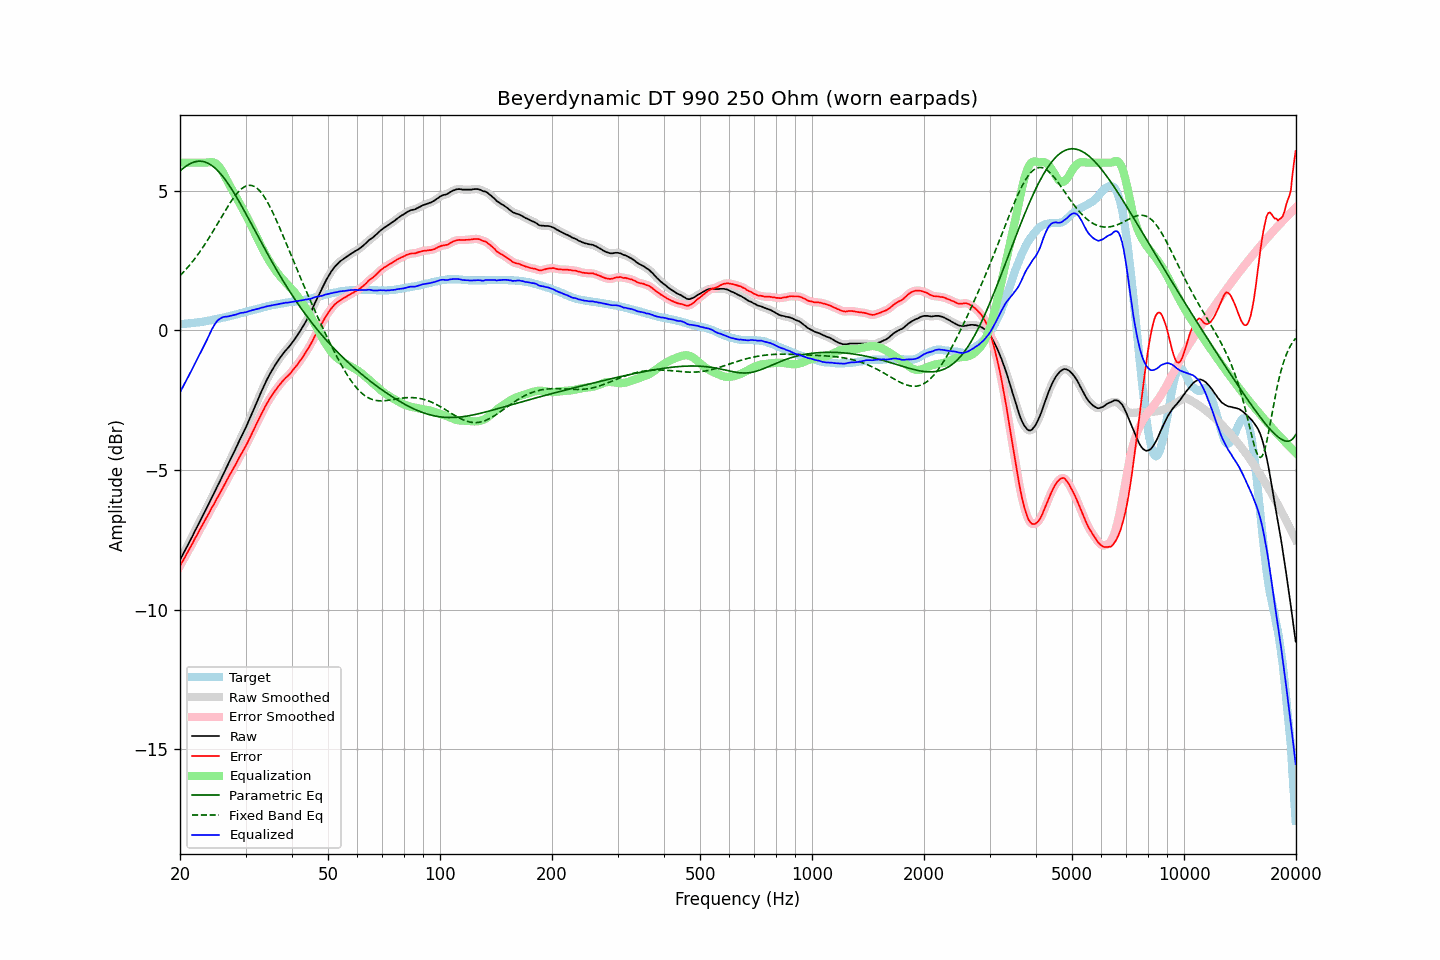

Values plotted in this chart, from the file beside it:
frequency, raw, error, smoothed, error_smoothed, equalization, parametric_eq, fixed_band_eq, equalized_raw, equalized_smoothed, target
20.00, -8.23, -8.44, -8.23, -8.44, 6.00, 5.70, 1.95, -2.23, -2.23, 0.22
20.20, -8.12, -8.33, -8.12, -8.34, 6.00, 5.75, 2.01, -2.12, -2.12, 0.22
20.40, -8.00, -8.23, -8.01, -8.23, 6.00, 5.80, 2.07, -2.00, -2.01, 0.23
20.61, -7.90, -8.13, -7.90, -8.13, 6.00, 5.85, 2.13, -1.90, -1.90, 0.24
20.81, -7.78, -8.02, -7.79, -8.02, 6.00, 5.89, 2.20, -1.78, -1.79, 0.24
21.02, -7.68, -7.92, -7.68, -7.92, 6.00, 5.92, 2.26, -1.68, -1.68, 0.25
21.23, -7.57, -7.81, -7.57, -7.81, 6.00, 5.96, 2.33, -1.57, -1.57, 0.25
21.44, -7.45, -7.71, -7.45, -7.71, 6.00, 5.98, 2.40, -1.45, -1.45, 0.26
21.66, -7.35, -7.61, -7.34, -7.60, 6.00, 6.01, 2.47, -1.35, -1.34, 0.27
21.87, -7.22, -7.49, -7.23, -7.50, 6.00, 6.03, 2.55, -1.22, -1.23, 0.27
22.09, -7.11, -7.39, -7.11, -7.39, 6.00, 6.04, 2.62, -1.11, -1.11, 0.28
22.31, -7.00, -7.29, -7.00, -7.28, 6.00, 6.05, 2.70, -1.00, -1.00, 0.29
22.54, -6.89, -7.17, -6.89, -7.18, 6.00, 6.05, 2.78, -0.89, -0.89, 0.29
22.76, -6.77, -7.07, -6.78, -7.07, 6.00, 6.05, 2.86, -0.77, -0.78, 0.30
22.99, -6.67, -6.97, -6.66, -6.97, 6.00, 6.04, 2.95, -0.67, -0.66, 0.31
23.22, -6.55, -6.86, -6.55, -6.86, 6.00, 6.03, 3.04, -0.55, -0.55, 0.32
23.45, -6.43, -6.76, -6.43, -6.76, 6.00, 6.01, 3.12, -0.43, -0.43, 0.33
23.69, -6.32, -6.65, -6.32, -6.65, 6.01, 5.99, 3.21, -0.31, -0.31, 0.34
23.92, -6.20, -6.55, -6.20, -6.55, 6.01, 5.96, 3.30, -0.19, -0.19, 0.35
24.16, -6.08, -6.44, -6.08, -6.44, 6.02, 5.93, 3.40, -0.06, -0.07, 0.36
24.40, -5.96, -6.33, -5.97, -6.34, 6.02, 5.89, 3.49, 0.05, 0.05, 0.37
24.65, -5.86, -6.24, -5.85, -6.23, 6.01, 5.84, 3.59, 0.15, 0.16, 0.39
24.89, -5.73, -6.13, -5.73, -6.13, 5.98, 5.79, 3.68, 0.25, 0.25, 0.40
25.14, -5.61, -6.02, -5.62, -6.02, 5.94, 5.74, 3.78, 0.32, 0.32, 0.41
25.39, -5.50, -5.92, -5.50, -5.92, 5.88, 5.68, 3.88, 0.38, 0.38, 0.42
25.65, -5.39, -5.81, -5.38, -5.81, 5.81, 5.62, 3.98, 0.42, 0.42, 0.43
25.91, -5.27, -5.71, -5.27, -5.71, 5.72, 5.55, 4.08, 0.45, 0.45, 0.45
26.16, -5.14, -5.60, -5.15, -5.60, 5.62, 5.48, 4.17, 0.48, 0.47, 0.46
26.43, -5.03, -5.49, -5.03, -5.49, 5.51, 5.40, 4.27, 0.48, 0.48, 0.47
26.69, -4.91, -5.38, -4.91, -5.38, 5.40, 5.32, 4.36, 0.49, 0.49, 0.48
26.96, -4.79, -5.28, -4.79, -5.28, 5.28, 5.24, 4.46, 0.50, 0.50, 0.50
27.23, -4.67, -5.17, -4.67, -5.17, 5.18, 5.15, 4.55, 0.51, 0.51, 0.51
27.50, -4.55, -5.07, -4.55, -5.07, 5.07, 5.06, 4.63, 0.53, 0.52, 0.53
27.77, -4.43, -4.97, -4.43, -4.97, 4.97, 4.97, 4.72, 0.53, 0.53, 0.54
28.05, -4.31, -4.87, -4.31, -4.87, 4.86, 4.88, 4.80, 0.55, 0.55, 0.56
28.33, -4.19, -4.76, -4.19, -4.76, 4.76, 4.78, 4.87, 0.56, 0.57, 0.57
28.62, -4.07, -4.65, -4.07, -4.65, 4.66, 4.68, 4.94, 0.59, 0.59, 0.59
28.90, -3.94, -4.54, -3.95, -4.54, 4.55, 4.58, 5.00, 0.61, 0.61, 0.60
29.19, -3.83, -4.44, -3.83, -4.44, 4.45, 4.48, 5.05, 0.62, 0.62, 0.62
29.48, -3.71, -4.34, -3.71, -4.34, 4.34, 4.38, 5.10, 0.63, 0.63, 0.63
29.78, -3.60, -4.24, -3.60, -4.24, 4.23, 4.27, 5.13, 0.64, 0.64, 0.65
30.08, -3.48, -4.13, -3.47, -4.13, 4.13, 4.17, 5.16, 0.65, 0.65, 0.66
30.38, -3.35, -4.02, -3.35, -4.02, 4.02, 4.06, 5.18, 0.67, 0.67, 0.68
30.68, -3.22, -3.90, -3.22, -3.90, 3.90, 3.96, 5.19, 0.69, 0.68, 0.69
30.99, -3.09, -3.79, -3.08, -3.79, 3.79, 3.85, 5.19, 0.70, 0.70, 0.71
31.30, -2.95, -3.66, -2.95, -3.67, 3.67, 3.74, 5.18, 0.72, 0.72, 0.72
31.61, -2.82, -3.55, -2.81, -3.55, 3.55, 3.63, 5.15, 0.73, 0.73, 0.74
31.93, -2.68, -3.42, -2.68, -3.43, 3.43, 3.53, 5.12, 0.75, 0.75, 0.75
32.24, -2.54, -3.31, -2.55, -3.31, 3.31, 3.42, 5.08, 0.76, 0.76, 0.77
32.57, -2.42, -3.19, -2.41, -3.19, 3.19, 3.31, 5.03, 0.77, 0.78, 0.78
32.89, -2.27, -3.07, -2.28, -3.07, 3.07, 3.20, 4.96, 0.80, 0.79, 0.80
33.22, -2.14, -2.95, -2.15, -2.96, 2.96, 3.10, 4.89, 0.81, 0.81, 0.81
33.55, -2.02, -2.85, -2.02, -2.84, 2.84, 2.99, 4.81, 0.82, 0.83, 0.83
33.89, -1.90, -2.73, -1.90, -2.74, 2.74, 2.89, 4.72, 0.84, 0.84, 0.84
34.23, -1.78, -2.63, -1.78, -2.63, 2.63, 2.78, 4.63, 0.86, 0.86, 0.86
34.57, -1.67, -2.53, -1.66, -2.53, 2.53, 2.68, 4.53, 0.87, 0.87, 0.87
34.92, -1.56, -2.43, -1.56, -2.44, 2.44, 2.57, 4.42, 0.88, 0.88, 0.88
35.27, -1.46, -2.35, -1.46, -2.35, 2.35, 2.47, 4.30, 0.89, 0.89, 0.90
35.62, -1.36, -2.26, -1.36, -2.26, 2.26, 2.37, 4.18, 0.90, 0.90, 0.91
35.97, -1.26, -2.18, -1.26, -2.18, 2.18, 2.27, 4.06, 0.91, 0.91, 0.92
... 635 more rows
